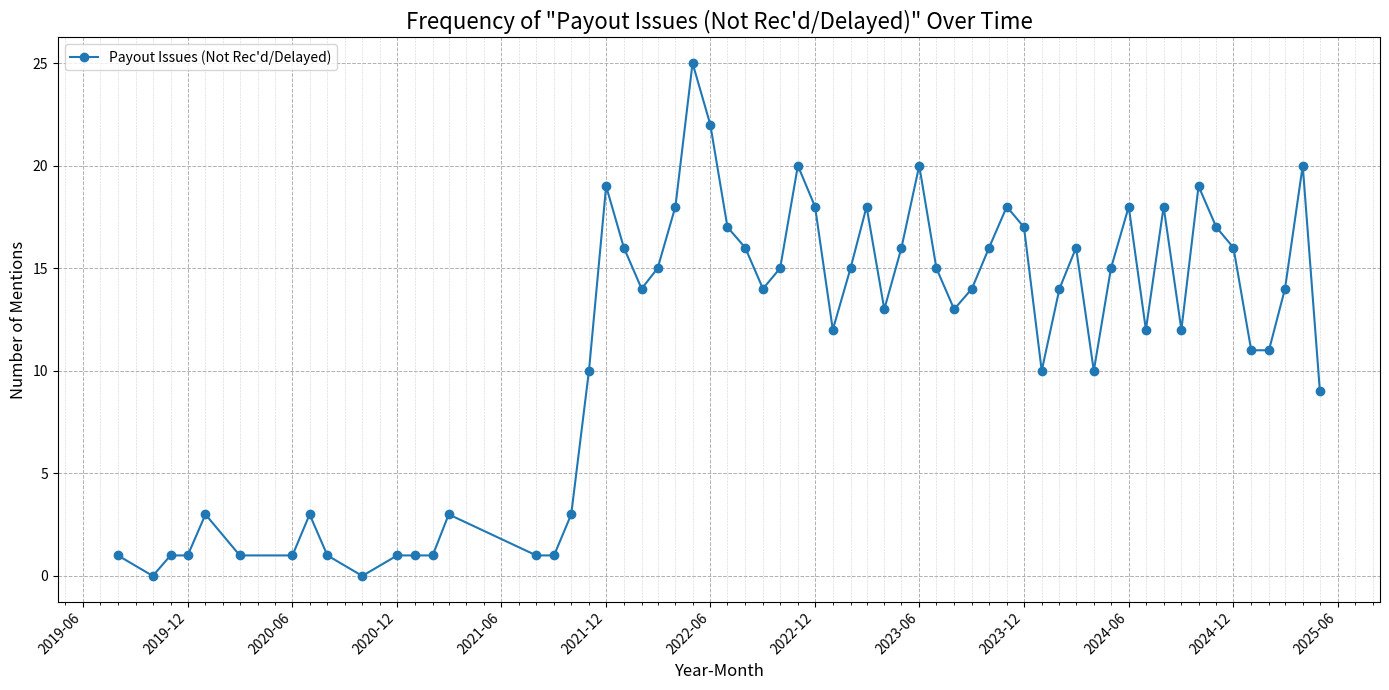
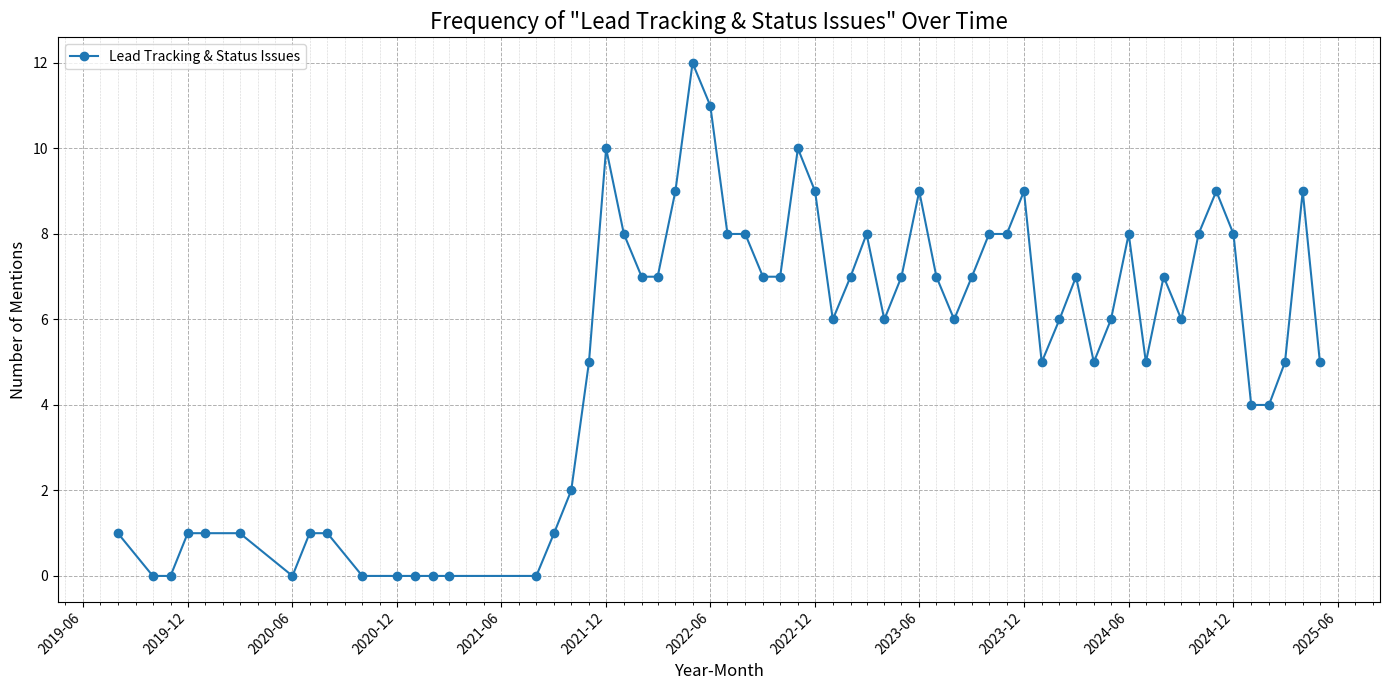
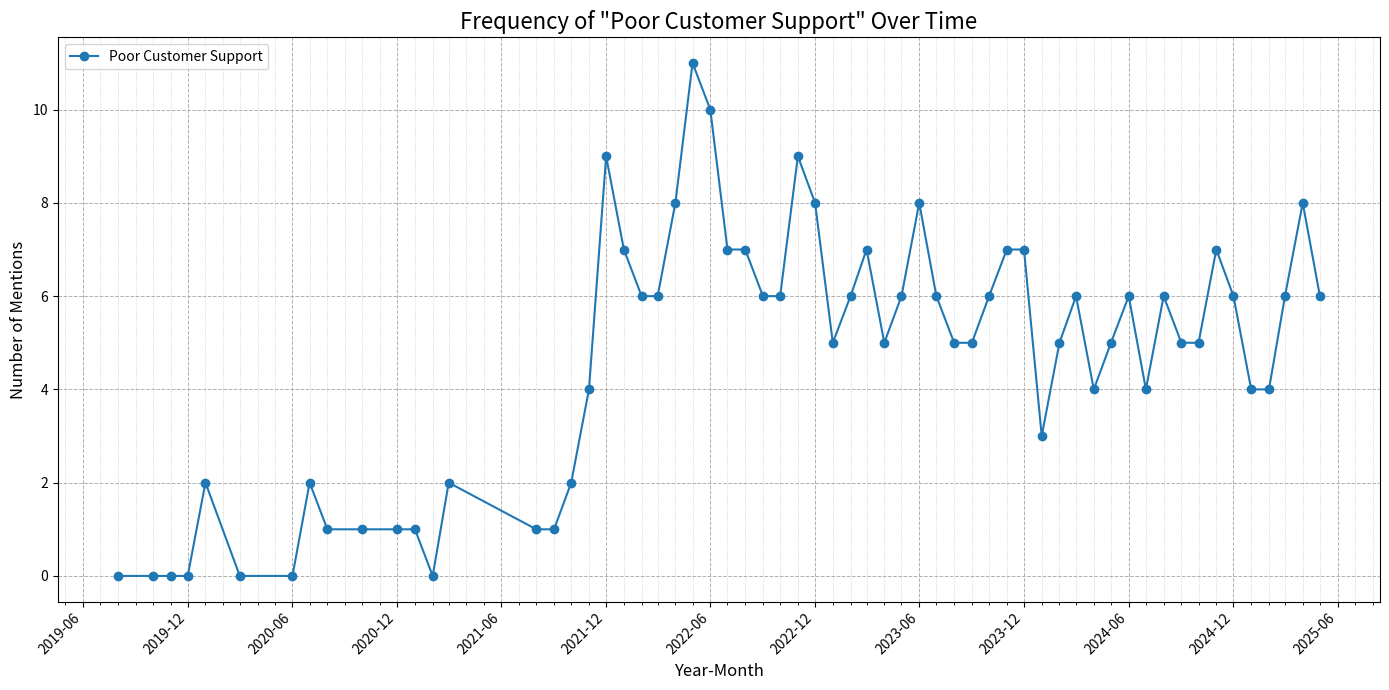
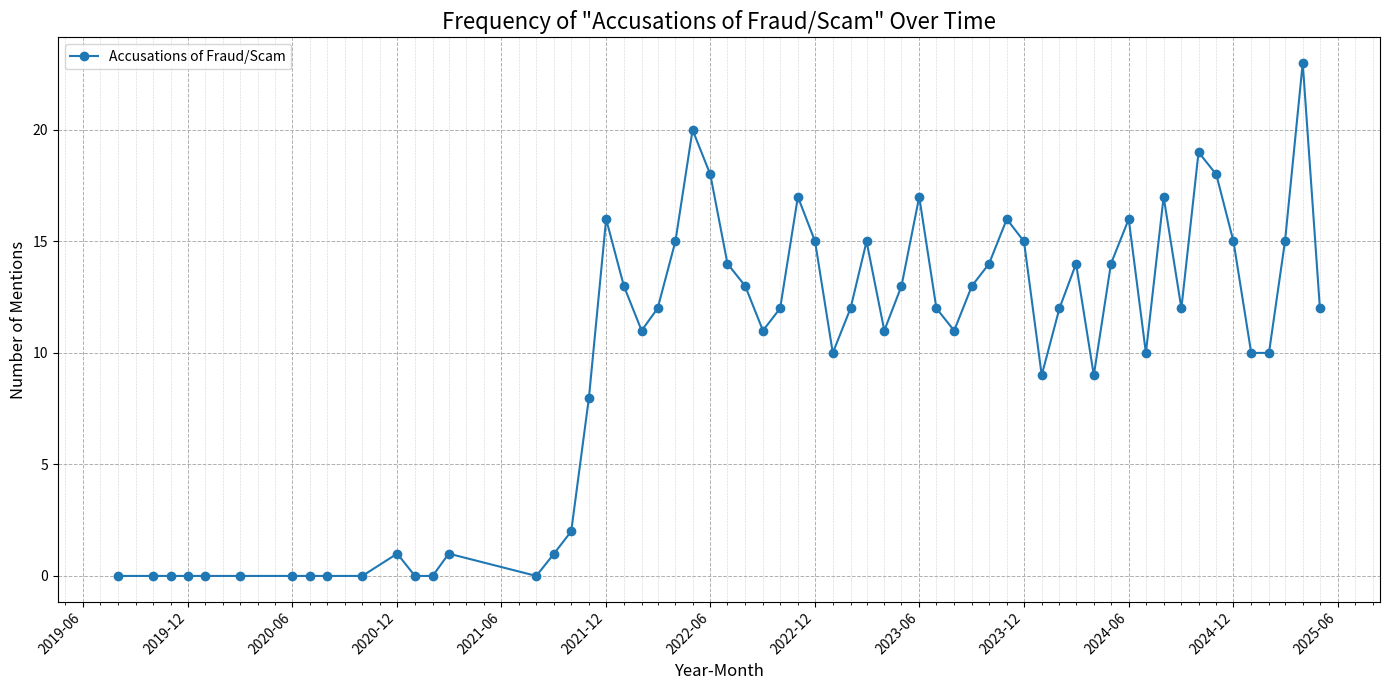
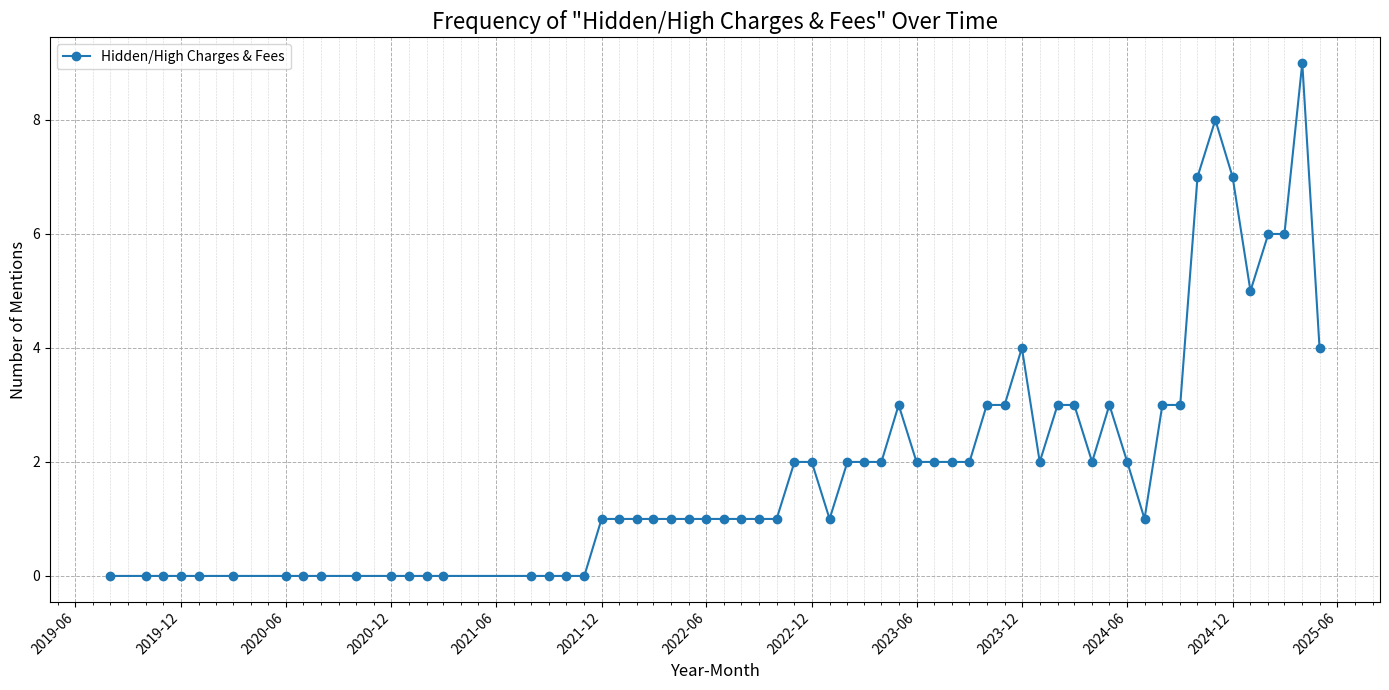
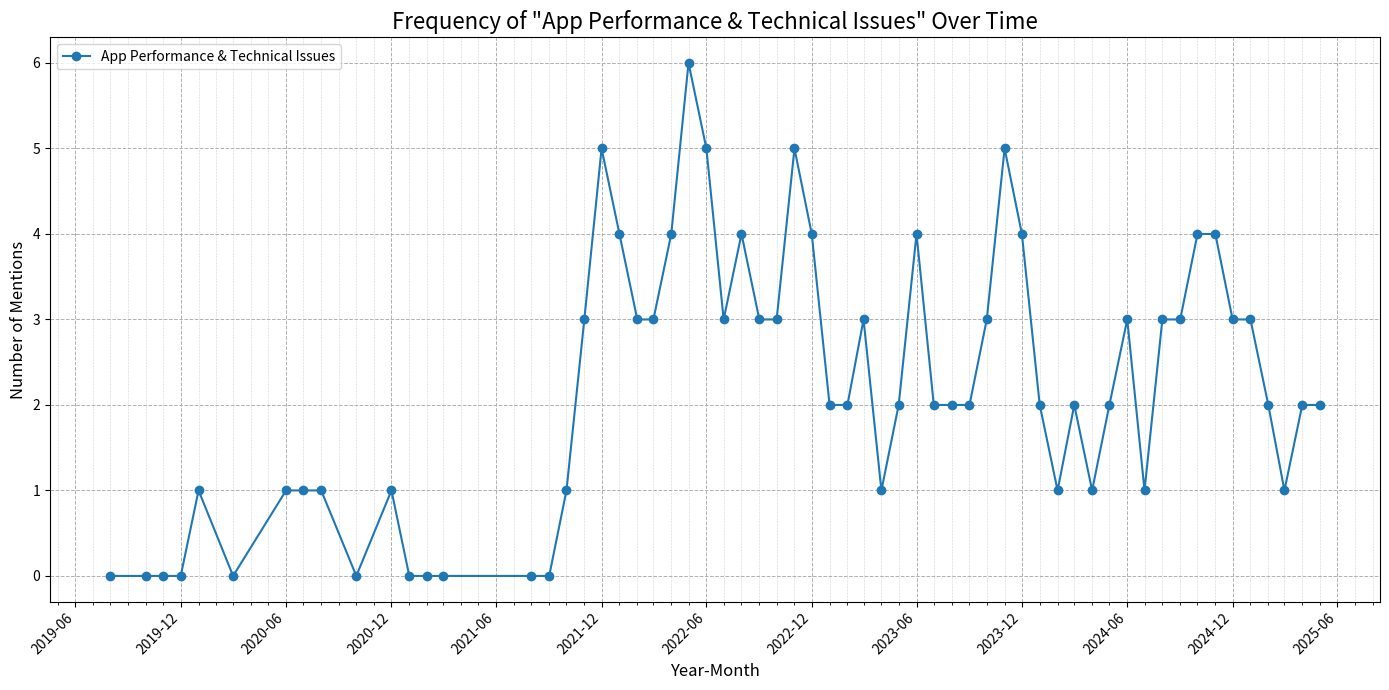
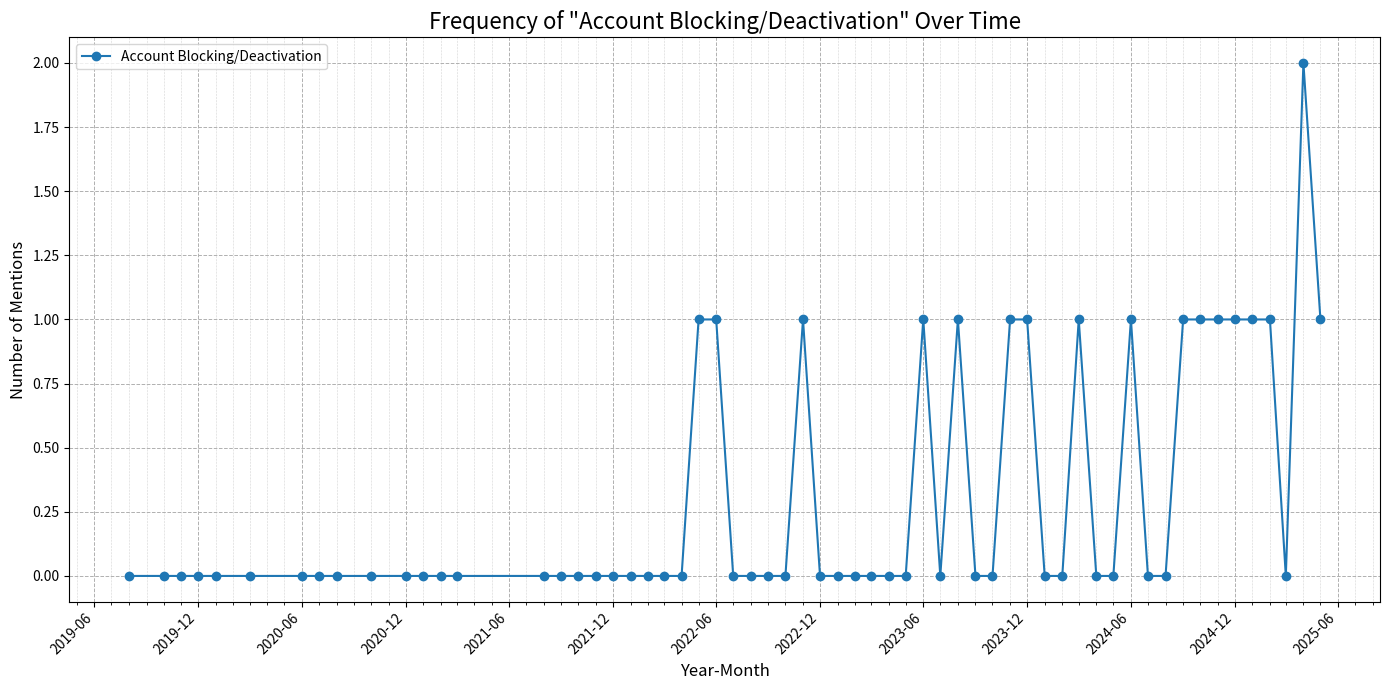
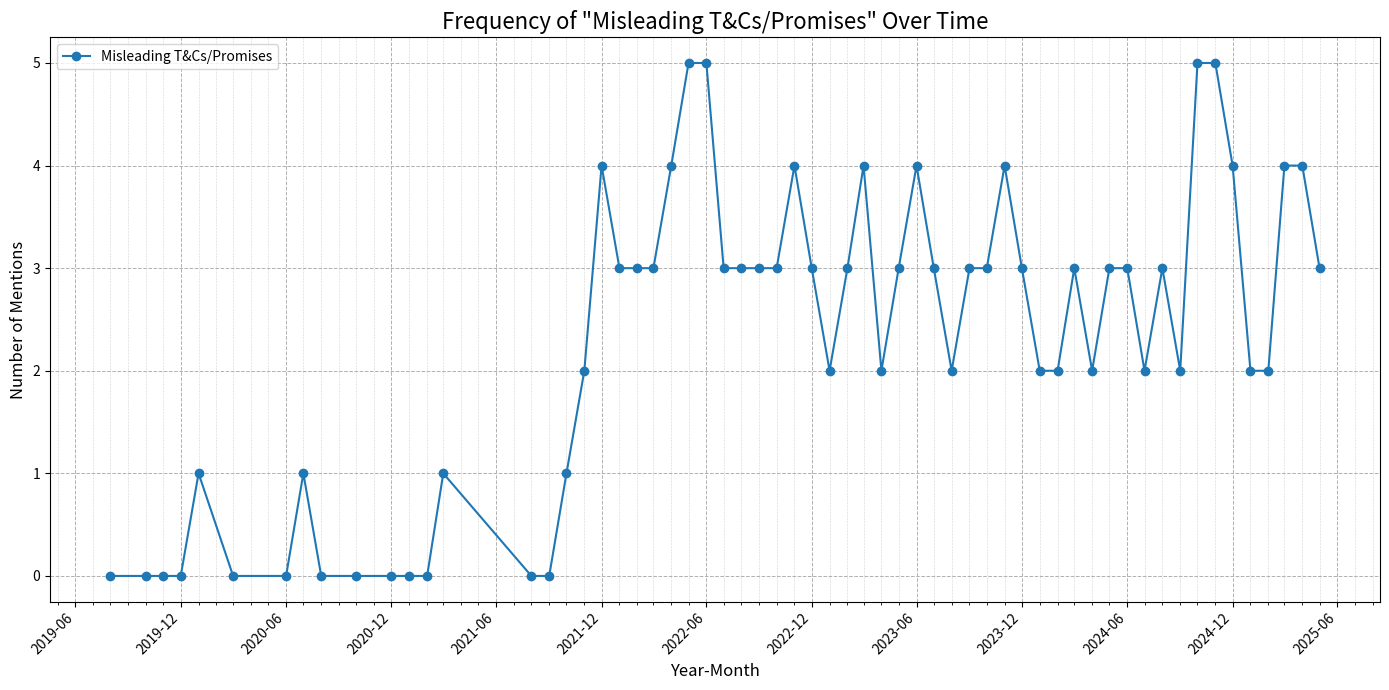
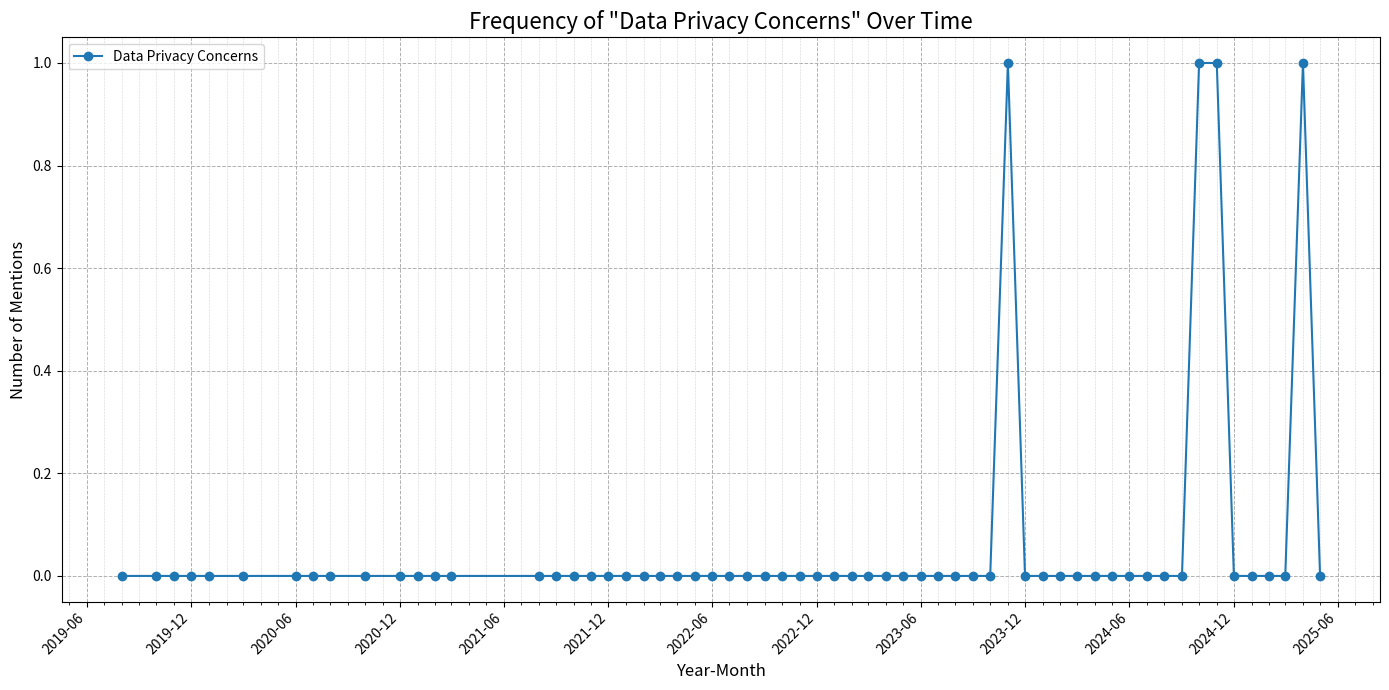

Reproduce these figures in Python, in order.
import pandas as pd
import matplotlib.pyplot as plt
import matplotlib.dates as mdates
import os # Added for directory creation

# --- Data defined directly as Python lists ---
year_month_data = [
    "2025-05", "2025-04", "2025-03", "2025-02", "2025-01",
    "2024-12", "2024-11", "2024-10", "2024-09", "2024-08", "2024-07", "2024-06", "2024-05", "2024-04", "2024-03", "2024-02", "2024-01",
    "2023-12", "2023-11", "2023-10", "2023-09", "2023-08", "2023-07", "2023-06", "2023-05", "2023-04", "2023-03", "2023-02", "2023-01",
    "2022-12", "2022-11", "2022-10", "2022-09", "2022-08", "2022-07", "2022-06", "2022-05", "2022-04", "2022-03", "2022-02", "2022-01",
    "2021-12", "2021-11", "2021-10", "2021-09", "2021-08", "2021-03", "2021-02", "2021-01",
    "2020-12", "2020-10", "2020-08", "2020-07", "2020-06", "2020-03", "2020-01",
    "2019-12", "2019-11", "2019-10", "2019-08"
]

payout_issues_data = [
    9, 20, 14, 11, 11, 16, 17, 19, 12, 18, 12, 18, 15, 10, 16, 14, 10,
    17, 18, 16, 14, 13, 15, 20, 16, 13, 18, 15, 12,
    18, 20, 15, 14, 16, 17, 22, 25, 18, 15, 14, 16,
    19, 10, 3, 1, 1, 3, 1, 1,
    1, 0, 1, 3, 1, 1, 3,
    1, 1, 0, 1
]

lead_tracking_data = [
    5, 9, 5, 4, 4, 8, 9, 8, 6, 7, 5, 8, 6, 5, 7, 6, 5,
    9, 8, 8, 7, 6, 7, 9, 7, 6, 8, 7, 6,
    9, 10, 7, 7, 8, 8, 11, 12, 9, 7, 7, 8,
    10, 5, 2, 1, 0, 0, 0, 0,
    0, 0, 1, 1, 0, 1, 1,
    1, 0, 0, 1
]

poor_customer_support_data = [
    6, 8, 6, 4, 4, 6, 7, 5, 5, 6, 4, 6, 5, 4, 6, 5, 3,
    7, 7, 6, 5, 5, 6, 8, 6, 5, 7, 6, 5,
    8, 9, 6, 6, 7, 7, 10, 11, 8, 6, 6, 7,
    9, 4, 2, 1, 1, 2, 0, 1,
    1, 1, 1, 2, 0, 0, 2,
    0, 0, 0, 0
]

fraud_scam_data = [
    12, 23, 15, 10, 10, 15, 18, 19, 12, 17, 10, 16, 14, 9, 14, 12, 9,
    15, 16, 14, 13, 11, 12, 17, 13, 11, 15, 12, 10,
    15, 17, 12, 11, 13, 14, 18, 20, 15, 12, 11, 13,
    16, 8, 2, 1, 0, 1, 0, 0,
    1, 0, 0, 0, 0, 0, 0,
    0, 0, 0, 0
]

hidden_charges_data = [
    4, 9, 6, 6, 5, 7, 8, 7, 3, 3, 1, 2, 3, 2, 3, 3, 2,
    4, 3, 3, 2, 2, 2, 2, 3, 2, 2, 2, 1,
    2, 2, 1, 1, 1, 1, 1, 1, 1, 1, 1, 1,
    1, 0, 0, 0, 0, 0, 0, 0,
    0, 0, 0, 0, 0, 0, 0,
    0, 0, 0, 0
]

app_performance_data = [
    2, 2, 1, 2, 3, 3, 4, 4, 3, 3, 1, 3, 2, 1, 2, 1, 2,
    4, 5, 3, 2, 2, 2, 4, 2, 1, 3, 2, 2,
    4, 5, 3, 3, 4, 3, 5, 6, 4, 3, 3, 4,
    5, 3, 1, 0, 0, 0, 0, 0,
    1, 0, 1, 1, 1, 0, 1,
    0, 0, 0, 0
]

account_blocking_data = [
    1, 2, 0, 1, 1, 1, 1, 1, 1, 0, 0, 1, 0, 0, 1, 0, 0,
    1, 1, 0, 0, 1, 0, 1, 0, 0, 0, 0, 0,
    0, 1, 0, 0, 0, 0, 1, 1, 0, 0, 0, 0,
    0, 0, 0, 0, 0, 0, 0, 0,
    0, 0, 0, 0, 0, 0, 0,
    0, 0, 0, 0
]

misleading_tc_data = [
    3, 4, 4, 2, 2, 4, 5, 5, 2, 3, 2, 3, 3, 2, 3, 2, 2,
    3, 4, 3, 3, 2, 3, 4, 3, 2, 4, 3, 2,
    3, 4, 3, 3, 3, 3, 5, 5, 4, 3, 3, 3,
    4, 2, 1, 0, 0, 1, 0, 0,
    0, 0, 0, 1, 0, 0, 1,
    0, 0, 0, 0
]

data_privacy_concerns_data = [
    0, 1, 0, 0, 0, 0, 1, 1, 0, 0, 0, 0, 0, 0, 0, 0, 0,
    0, 1, 0, 0, 0, 0, 0, 0, 0, 0, 0, 0,
    0, 0, 0, 0, 0, 0, 0, 0, 0, 0, 0, 0,
    0, 0, 0, 0, 0, 0, 0, 0,
    0, 0, 0, 0, 0, 0, 0,
    0, 0, 0, 0
]

# --- Create the dictionary for the DataFrame ---
data_for_df = {
    'Year-Month': year_month_data,
    "Payout Issues (Not Rec'd/Delayed)": payout_issues_data,
    "Lead Tracking & Status Issues": lead_tracking_data,
    "Poor Customer Support": poor_customer_support_data,
    "Accusations of Fraud/Scam": fraud_scam_data,
    "Hidden/High Charges & Fees": hidden_charges_data,
    "App Performance & Technical Issues": app_performance_data,
    "Account Blocking/Deactivation": account_blocking_data,
    "Misleading T&Cs/Promises": misleading_tc_data,
    "Data Privacy Concerns": data_privacy_concerns_data
}

# --- Create DataFrame ---
df = pd.DataFrame(data_for_df)

# Convert 'Year-Month' to datetime objects
df['Year-Month'] = pd.to_datetime(df['Year-Month'], format='%Y-%m')

# Set 'Year-Month' as index
df = df.set_index('Year-Month')

# Sort by date (important for time series plots)
df = df.sort_index()

# --- Define directory for saving graphs ---
output_dir = "review_problem_graphs"
if not os.path.exists(output_dir):
    os.makedirs(output_dir)
    print(f"Created directory: {output_dir}")

# List of problem columns to plot
problem_columns = [
    "Payout Issues (Not Rec'd/Delayed)",
    "Lead Tracking & Status Issues",
    "Poor Customer Support",
    "Accusations of Fraud/Scam",
    "Hidden/High Charges & Fees",
    "App Performance & Technical Issues",
    "Account Blocking/Deactivation",
    "Misleading T&Cs/Promises",
    "Data Privacy Concerns"
]

# --- Generate and save a plot for each problem column ---
for column in problem_columns:
    fig, ax = plt.subplots(figsize=(14, 7)) # Get figure and axes objects
    ax.plot(df.index, df[column], marker='o', linestyle='-', label=column)

    # Formatting the x-axis to show year and month
    ax.xaxis.set_major_formatter(mdates.DateFormatter('%Y-%m'))

    num_data_points = len(df.index)
    if num_data_points <= 12:
        tick_interval = 1
    elif num_data_points <= 36:
        tick_interval = 3
    elif num_data_points <= 60:
        tick_interval = 6
    else:
        tick_interval = 12

    ax.xaxis.set_major_locator(mdates.MonthLocator(interval=max(1, tick_interval)))
    ax.xaxis.set_minor_locator(mdates.MonthLocator())

    ax.set_title(f'Frequency of "{column}" Over Time', fontsize=16)
    ax.set_xlabel('Year-Month', fontsize=12)
    ax.set_ylabel('Number of Mentions', fontsize=12)
    plt.xticks(rotation=45, ha='right')
    ax.legend(loc='upper left')
    ax.grid(True, which='major', linestyle='--', linewidth=0.7)
    ax.grid(True, which='minor', linestyle=':', linewidth=0.4)

    plt.tight_layout()

    # --- Sanitize filename and Save the plot ---
    # Replace characters not suitable for filenames
    safe_column_name = column.replace(' ', '_').replace('/', '_').replace("'", "").replace('(', '').replace(')', '').replace('&', 'and')
    filename = os.path.join(output_dir, f"{safe_column_name}_trend.png")
    plt.savefig(filename, dpi=300) # dpi for higher resolution
    print(f"Saved graph: {filename}")

    plt.close(fig) # Close the figure to free memory

print("\nAll graphs have been saved.")
